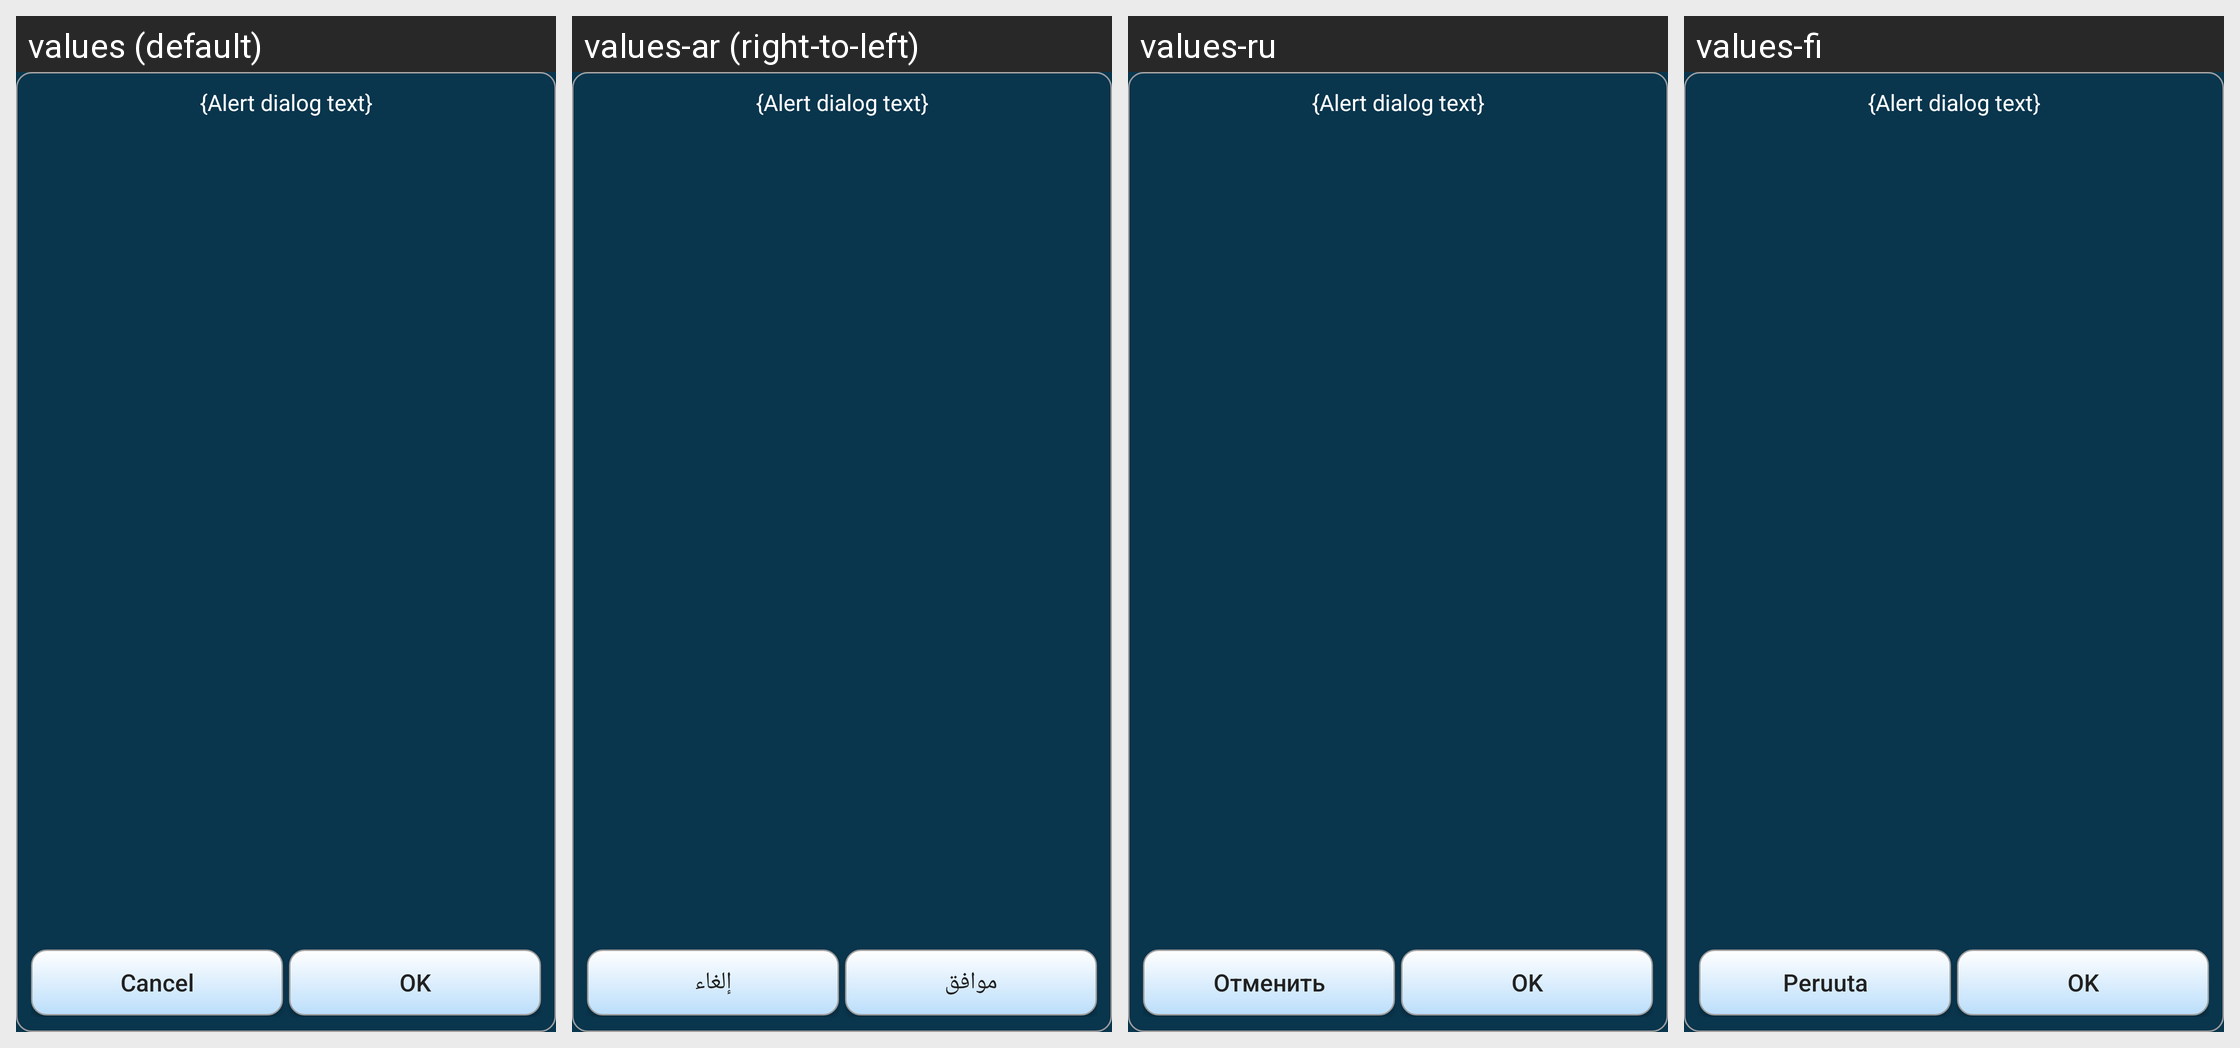

For this localized Android screen grid, give each drawn string resource with its value in every locale shown.
Android screen res/layout/alert_dialog.xml rendered under 4 locales, left to right: values (default), values-ar (right-to-left), values-ru, values-fi. Device: Nexus 5 (rendered at 1080×1920; each locale shown at half size, 540×960, under a caption strip naming it); theme AppTheme.
Other locales in the repository, not shown: values-de, values-es, values-in, values-pt-rBR, values-sk, values-zh-rCN.
Strings drawn on this screen, with the default value and each locale's value (text and hints the layout hard-codes, and strings that could not be matched under every locale, appear in the picture but are not listed):

cancel
  values: Cancel
  values-ar: إلغاء
  values-ru: Отменить
  values-fi: Peruuta

ok
  values: OK
  values-ar: موافق
  values-ru: OK
  values-fi: OK
